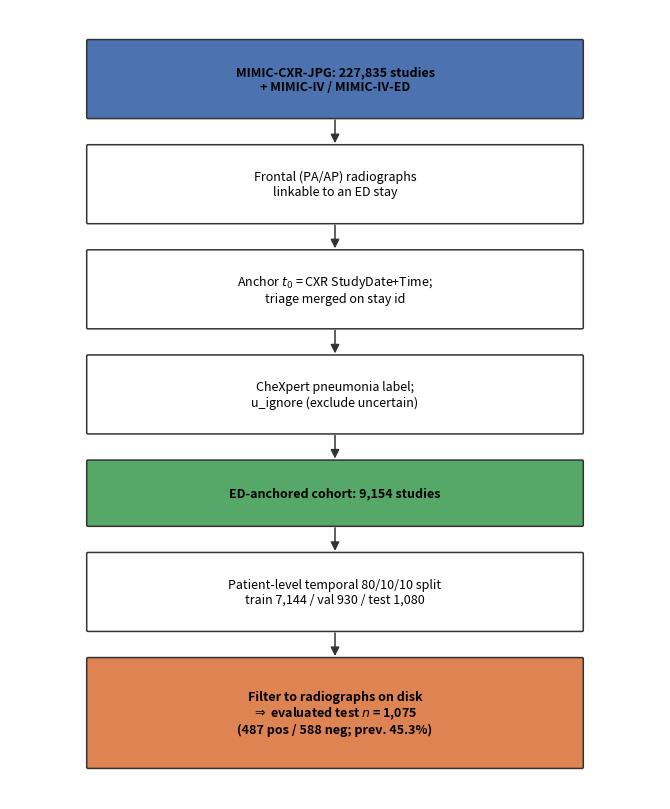
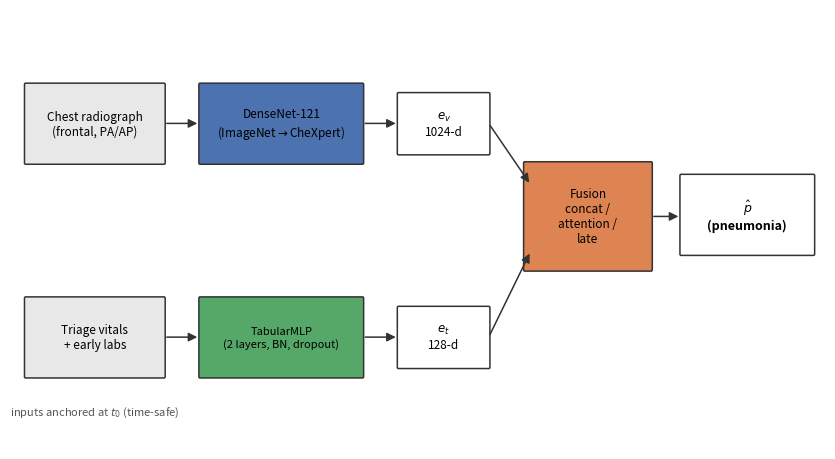

Generate these figures, in order, with matplotlib:
"""Schematic figures for the manuscript: cohort-construction flow and model
architecture. Drawn with matplotlib boxes/arrows so they match the other figures
and require no external tooling."""
from __future__ import annotations

from pathlib import Path

import matplotlib
matplotlib.use("Agg")
import matplotlib.pyplot as plt
from matplotlib.patches import FancyBboxPatch, FancyArrowPatch

OUT = Path("manuscript/figures")
BLUE, GREY, GREEN, ORANGE = "#4C72B0", "#e8e8e8", "#55A868", "#DD8452"


def box(ax, x, y, w, h, text, fc="white", ec="#333", fs=9, bold=False):
    ax.add_patch(FancyBboxPatch((x, y), w, h, boxstyle="round,pad=0.02,rounding_size=0.02",
                                linewidth=1.1, edgecolor=ec, facecolor=fc))
    ax.text(x + w / 2, y + h / 2, text, ha="center", va="center", fontsize=fs,
            fontweight="bold" if bold else "normal", wrap=True)


def arrow(ax, x1, y1, x2, y2):
    ax.add_patch(FancyArrowPatch((x1, y1), (x2, y2), arrowstyle="-|>", mutation_scale=13,
                                 lw=1.1, color="#333"))


def cohort_flow():
    steps = [
        ("MIMIC-CXR-JPG: 227,835 studies\n+ MIMIC-IV / MIMIC-IV-ED", BLUE, 1.2),
        ("Frontal (PA/AP) radiographs\nlinkable to an ED stay", "white", 1.2),
        ("Anchor $t_0$ = CXR StudyDate+Time;\ntriage merged on stay id", "white", 1.2),
        ("CheXpert pneumonia label;\nu_ignore (exclude uncertain)", "white", 1.2),
        ("ED-anchored cohort: 9,154 studies", GREEN, 1.0),
        ("Patient-level temporal 80/10/10 split\ntrain 7,144 / val 930 / test 1,080", "white", 1.2),
        ("Filter to radiographs on disk\n$\\Rightarrow$ evaluated test $n$ = 1,075\n(487 pos / 588 neg; prev. 45.3%)", ORANGE, 1.7),
    ]
    gap, margin = 0.45, 0.5
    total = sum(h for _, _, h in steps) + gap * (len(steps) - 1)
    fig, ax = plt.subplots(figsize=(6.8, 8.2)); ax.axis("off")
    ax.set_xlim(0, 10); ax.set_ylim(0, total + 2 * margin)
    y = total + margin
    tops, bots = [], []
    for txt, fc, h in steps:
        yb = y - h
        box(ax, 1.2, yb, 7.6, h, txt, fc=fc, bold=(fc in (GREEN, ORANGE, BLUE)), fs=9)
        tops.append(y); bots.append(yb); y = yb - gap
    for i in range(len(steps) - 1):
        arrow(ax, 5, bots[i], 5, tops[i + 1])
    fig.tight_layout(); fig.savefig(OUT / "fig13_cohort_flow.png", dpi=200, bbox_inches="tight"); plt.close(fig)


def architecture():
    fig, ax = plt.subplots(figsize=(8.6, 4.7)); ax.axis("off")
    ax.set_xlim(0, 13.5); ax.set_ylim(0, 7)
    # inputs (time-safe, anchored at t0)
    box(ax, 0.2, 4.55, 2.3, 1.25, "Chest radiograph\n(frontal, PA/AP)", fc=GREY, fs=8.5)
    box(ax, 0.2, 1.15, 2.3, 1.25, "Triage vitals\n+ early labs", fc=GREY, fs=8.5)
    ax.text(1.35, 0.55, "inputs anchored at $t_0$ (time-safe)", ha="center",
            fontsize=8, style="italic", color="#555")
    # encoders
    box(ax, 3.1, 4.55, 2.7, 1.25, "DenseNet-121\n(ImageNet$\\to$CheXpert)", fc=BLUE, fs=8.5)
    box(ax, 3.1, 1.15, 2.7, 1.25, "TabularMLP\n(2 layers, BN, dropout)", fc=GREEN, fs=8)
    # embeddings
    box(ax, 6.4, 4.7, 1.5, 0.95, "$e_v$\n1024-d", fc="white", fs=8.5)
    box(ax, 6.4, 1.3, 1.5, 0.95, "$e_t$\n128-d", fc="white", fs=8.5)
    # fusion (three strategies) + output
    box(ax, 8.5, 2.85, 2.1, 1.7, "Fusion\nconcat /\nattention /\nlate", fc=ORANGE, fs=8.5)
    box(ax, 11.1, 3.1, 2.2, 1.25, "$\\hat p$\n(pneumonia)", fc="white", fs=9, bold=True)
    # arrows
    arrow(ax, 2.5, 5.18, 3.1, 5.18); arrow(ax, 2.5, 1.78, 3.1, 1.78)
    arrow(ax, 5.8, 5.18, 6.4, 5.18); arrow(ax, 5.8, 1.78, 6.4, 1.78)
    arrow(ax, 7.9, 5.18, 8.6, 4.2); arrow(ax, 7.9, 1.78, 8.6, 3.15)
    arrow(ax, 10.6, 3.7, 11.1, 3.7)
    fig.tight_layout(); fig.savefig(OUT / "fig14_architecture.png", dpi=200, bbox_inches="tight"); plt.close(fig)


def main():
    OUT.mkdir(parents=True, exist_ok=True)
    cohort_flow(); architecture()
    print("wrote fig13_cohort_flow.png and fig14_architecture.png")


if __name__ == "__main__":
    main()
